Labelled photos from "60_20_20segmented", an image-classification folder in Sanjana-aravindan/Plant-leaf-disease-classification. The possible labels are: apple frogeye spot, apple scab, apple cedar apple rust, apple healthy, blueberry healthy, cherry powdery mildew, cherry healthy, corn cercospora gray leaf spot, corn common rust, corn northern leaf blight, corn healthy, grape black rot, grape esca black measles, grape leaf blight isariopsis leaf spot markers, grape healthy, orange huanglongbing citrus greening, peach bacterial spot, peach healthy, bell pepper bacterial spot, bell pepper healthy, potato early blight, potato late blight, potato healthy, raspberry healthy, soybean healthy, squash powdery mildew, strawberry leaf scorch, strawberry healthy, tomato bacterial spot, tomato early blight, tomato late blight, tomato leaf mold, tomato septoria leaf spot, tomato two-spotted spider mite, tomato target spot, tomato yellow leaf curl virus, tomato mosaic virus, tomato healthy.

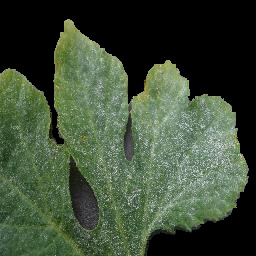
Label: squash powdery mildew

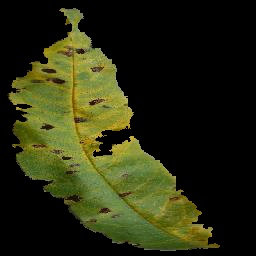
Label: peach bacterial spot

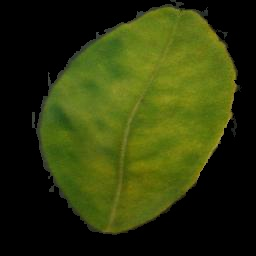
Label: orange huanglongbing citrus greening

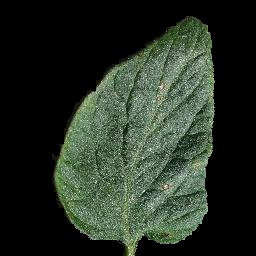
Label: tomato target spot

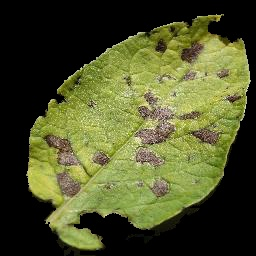
Label: potato early blight

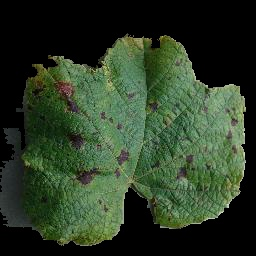
Label: grape leaf blight isariopsis leaf spot markers
